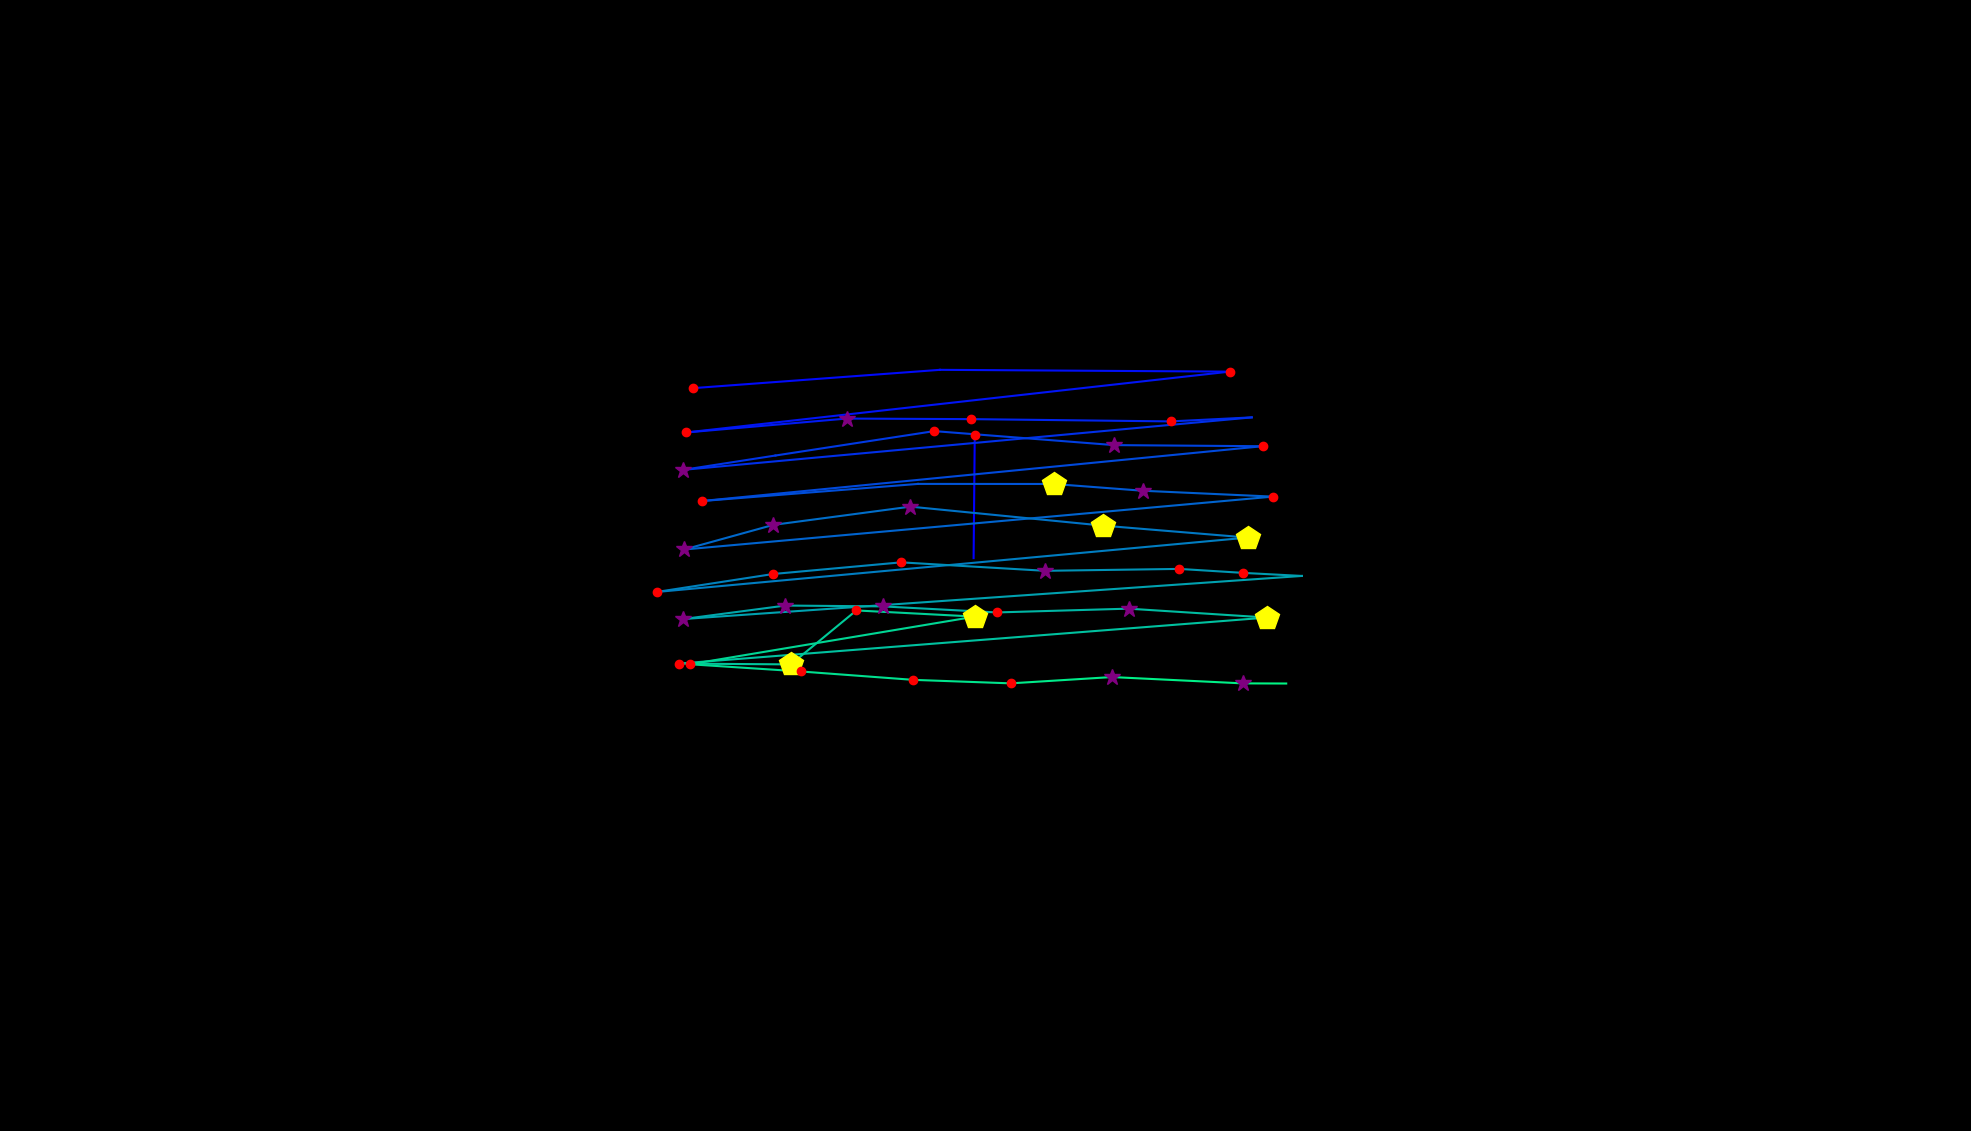

The file beside this chart, header and first rows:
, fixation_id, timestamp, avg_gaze_x, avg_gaze_y, duration
0, 186.0, 51093, 1264, 744, 48.2
1, 187.0, 51238, 1266, 903.3, 192.8
2, 193.0, 52985, 899.7, 964.7, 241
3, 194.0, 53311, 1221, 988.5, 96.4
4, 195.0, 53467, 1597, 986.2, 144.6
5, 196.0, 53781, 891.1, 907.2, 204.9
6, 197.0, 54058, 1099, 925.2, 313.3
7, 198.0, 54419, 1261, 924.5, 229
8, 199.0, 54709, 1520, 921.6, 168.7
9, 200.0, 54901, 1626, 926.8, 108.5
10, 201.0, 55118, 887.5, 858.7, 265.1
11, 202.0, 55432, 1007, 877.2, 96.4
12, 203.0, 55636, 1213, 908.9, 144.6
13, 204.0, 55841, 1447, 890.8, 301.3
14, 205.0, 56167, 1640, 889.3, 180.8
15, 206.0, 56456, 911.4, 818.1, 120.5
16, 207.0, 56637, 1192, 840.4, 96.4
17, 208.0, 56769, 1368, 840.3, 457.9
18, 209.0, 57251, 1484, 831.5, 385.6
19, 210.0, 57673, 1653, 823.9, 229
20, 211.0, 57998, 888.6, 755.2, 265.1
21, 212.0, 58287, 1004, 787.2, 253.1
22, 213.0, 58565, 1182, 810.9, 277.2
23, 214.0, 58890, 1432, 786.2, 542.3
24, 215.0, 59480, 1621, 770.7, 421.8
25, 216.0, 59975, 852.7, 700, 168.7
26, 217.0, 60179, 1004, 723.4, 144.6
27, 218.0, 60360, 1170, 738.5, 216.9
28, 219.0, 60722, 1357, 727.5, 265.1
29, 220.0, 61035, 1532, 730, 192.8
30, 221.0, 61252, 1614, 724.8, 216.9
31, 222.0, 61505, 1691, 720.9, 12.05
32, 223.0, 61782, 887.3, 664.9, 349.5
33, 224.0, 62168, 1020, 682.4, 253.1
34, 225.0, 62457, 1147, 681.3, 373.6
35, 226.0, 62867, 1294, 673.5, 241
36, 227.0, 63144, 1466, 678.4, 289.2
37, 228.0, 63481, 1646, 666.8, 409.7
38, 229.0, 63975, 881.9, 607, 156.7
39, 230.0, 64156, 1027, 606, 457.9
40, 231.0, 64638, 1112, 676.1, 120.5
41, 232.0, 64855, 1266, 668, 470
42, 233.0, 65409, 896.2, 606.2, 229
43, 234.0, 65674, 1040, 596.8, 168.7
44, 235.0, 65915, 1186, 585.9, 144.6
45, 236.0, 66120, 1313, 581.4, 132.6
46, 237.0, 66301, 1444, 589.5, 373.6
47, 238.0, 66723, 1614, 581.3, 361.5
48, 239.0, 67108, 1670, 581.1, 0.0
